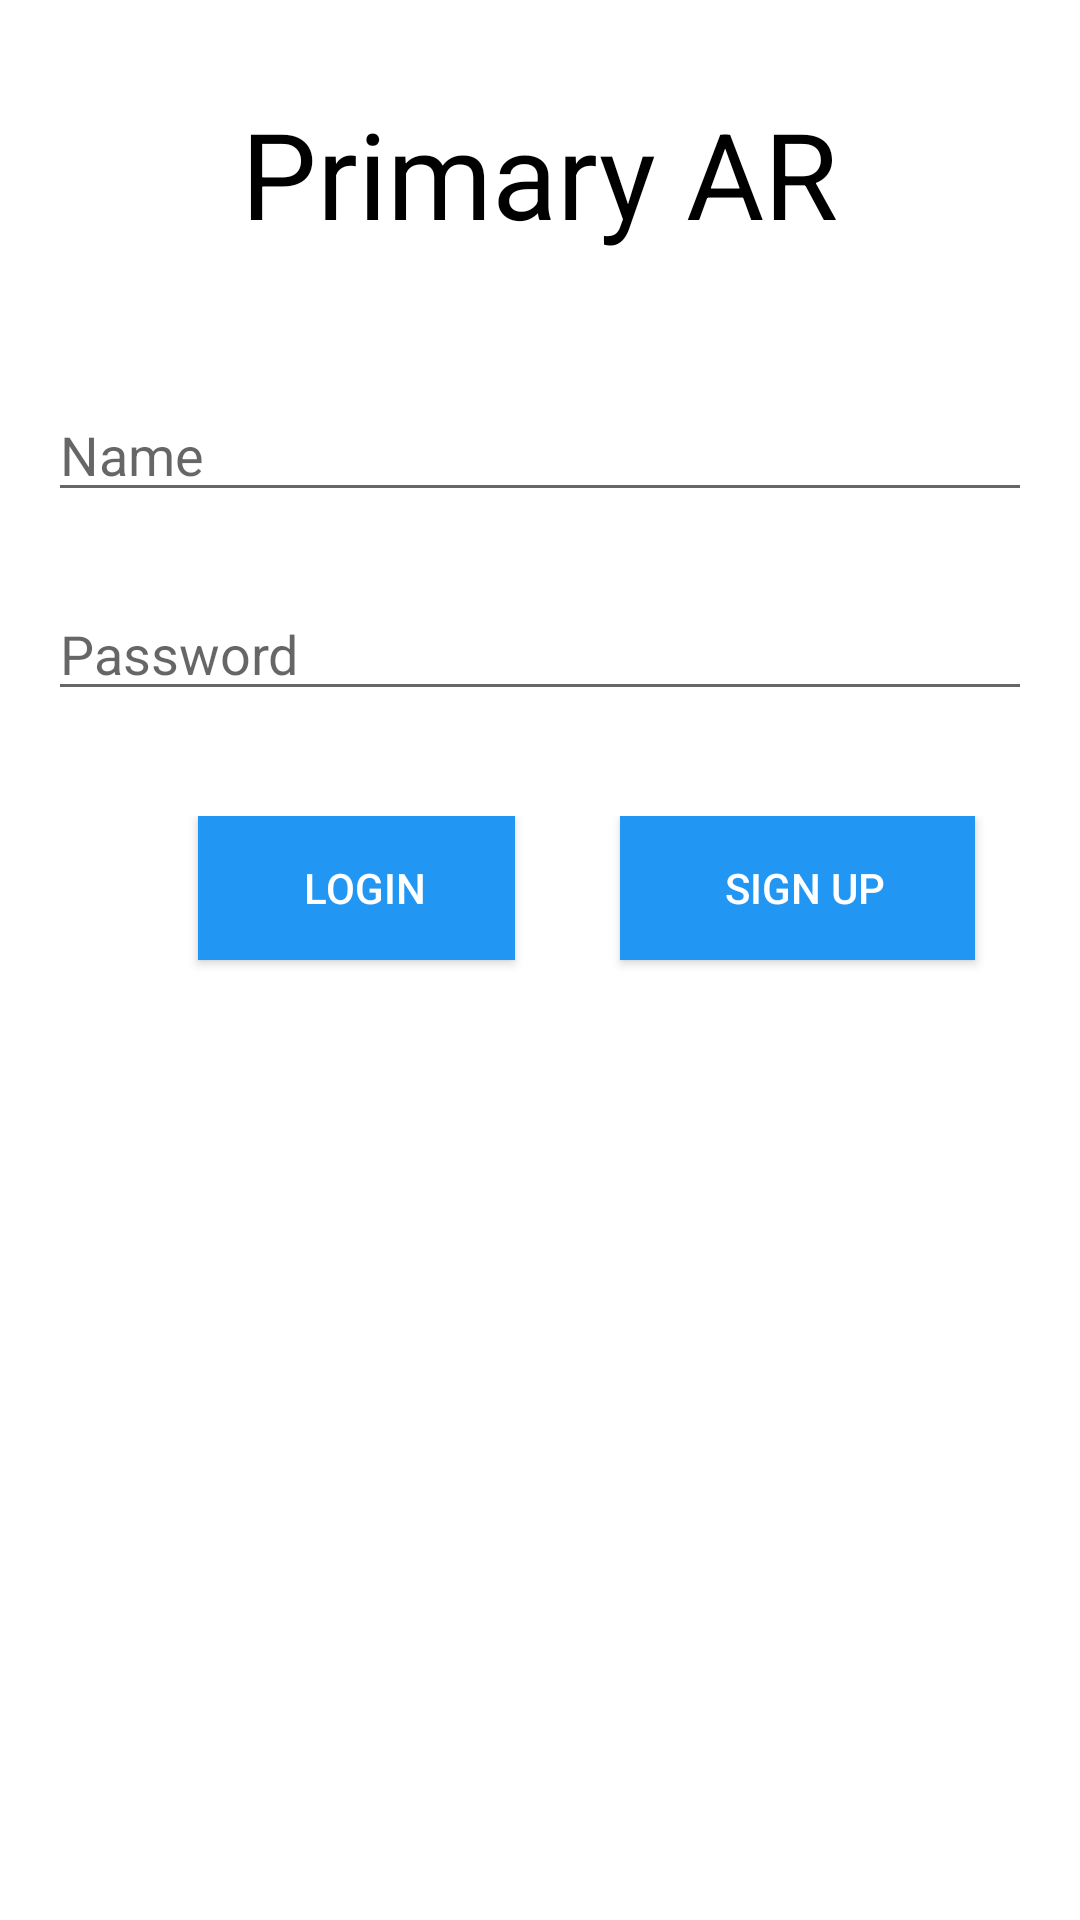

Produce the Android XML layout that renders to this screen, including the resource entries it uses.
<!-- AndroidManifest.xml: application theme Theme.ARPrimary -->
<!-- res/layout/activity_login.xml -->
<?xml version="1.0" encoding="utf-8"?>
<LinearLayout xmlns:android="http://schemas.android.com/apk/res/android"
    android:layout_width="match_parent"
    android:layout_height="match_parent"
    android:orientation="vertical"
    android:padding="16dp">

    <TextView
        android:id="@+id/LTitle"
        android:layout_width="wrap_content"
        android:layout_height="wrap_content"
        android:layout_gravity="center_horizontal"
        android:layout_marginTop="15dp"
        android:layout_marginBottom="20dp"
        android:text="Primary AR"
        android:textColor="#000"
        android:textSize="40sp"
        />

    <EditText
        android:id="@+id/logName"
        android:layout_width="fill_parent"
        android:layout_height="wrap_content"
        android:layout_marginBottom="10dp"
        android:layout_marginTop="25dp"
        android:hint="Name"
        android:inputType="text" />

    <EditText
        android:id="@+id/logPw"
        android:layout_width="fill_parent"
        android:layout_height="wrap_content"
        android:layout_marginTop="15dp"
        android:hint="Password"
        android:inputType="textPassword" />


    <LinearLayout
        android:layout_width="match_parent"
        android:layout_height="match_parent"
        android:orientation="horizontal"
        android:layout_marginTop="35dp">

        <android.widget.Button
            android:id="@+id/login"
            android:layout_width="wrap_content"
            android:layout_height="wrap_content"
            android:layout_gravity="center_horizontal"
            android:layout_marginTop="20dp"
            android:background="#2196F3"
            android:elevation="4dp"
            android:paddingLeft="35dp"
            android:paddingRight="30dp"
            android:text="Login"
            android:layout_marginLeft="50dp"
            android:textColor="#FFF" />

        <android.widget.Button
            android:id="@+id/lSignUp"
            android:layout_width="wrap_content"
            android:layout_height="wrap_content"
            android:layout_gravity="center_horizontal"
            android:layout_marginTop="20dp"
            android:background="#2196F3"
            android:elevation="4dp"
            android:paddingLeft="35dp"
            android:paddingRight="30dp"
            android:text="Sign Up"
            android:layout_marginLeft="35dp"
            android:textColor="#FFF" />


    </LinearLayout>
</LinearLayout>
<!-- resources referenced by this layout -->
<resources>
  <style name="Theme.ARPrimary" parent="Theme.MaterialComponents.DayNight.DarkActionBar">
          
          <item name="colorPrimary">@color/purple_500</item>
          <item name="colorPrimaryVariant">@color/purple_700</item>
          <item name="colorOnPrimary">@color/white</item>
          
          <item name="colorSecondary">@color/teal_200</item>
          <item name="colorSecondaryVariant">@color/teal_700</item>
          <item name="colorOnSecondary">@color/black</item>
          
          <item name="android:statusBarColor" tools:targetApi="l">?attr/colorPrimaryVariant</item>
          
      </style>
  <color name="purple_500">#FF6200EE</color>
  <color name="purple_700">#FF3700B3</color>
  <color name="white">#FFFFFFFF</color>
  <color name="teal_200">#FF03DAC5</color>
  <color name="teal_700">#FF018786</color>
  <color name="black">#FF000000</color>
</resources>
